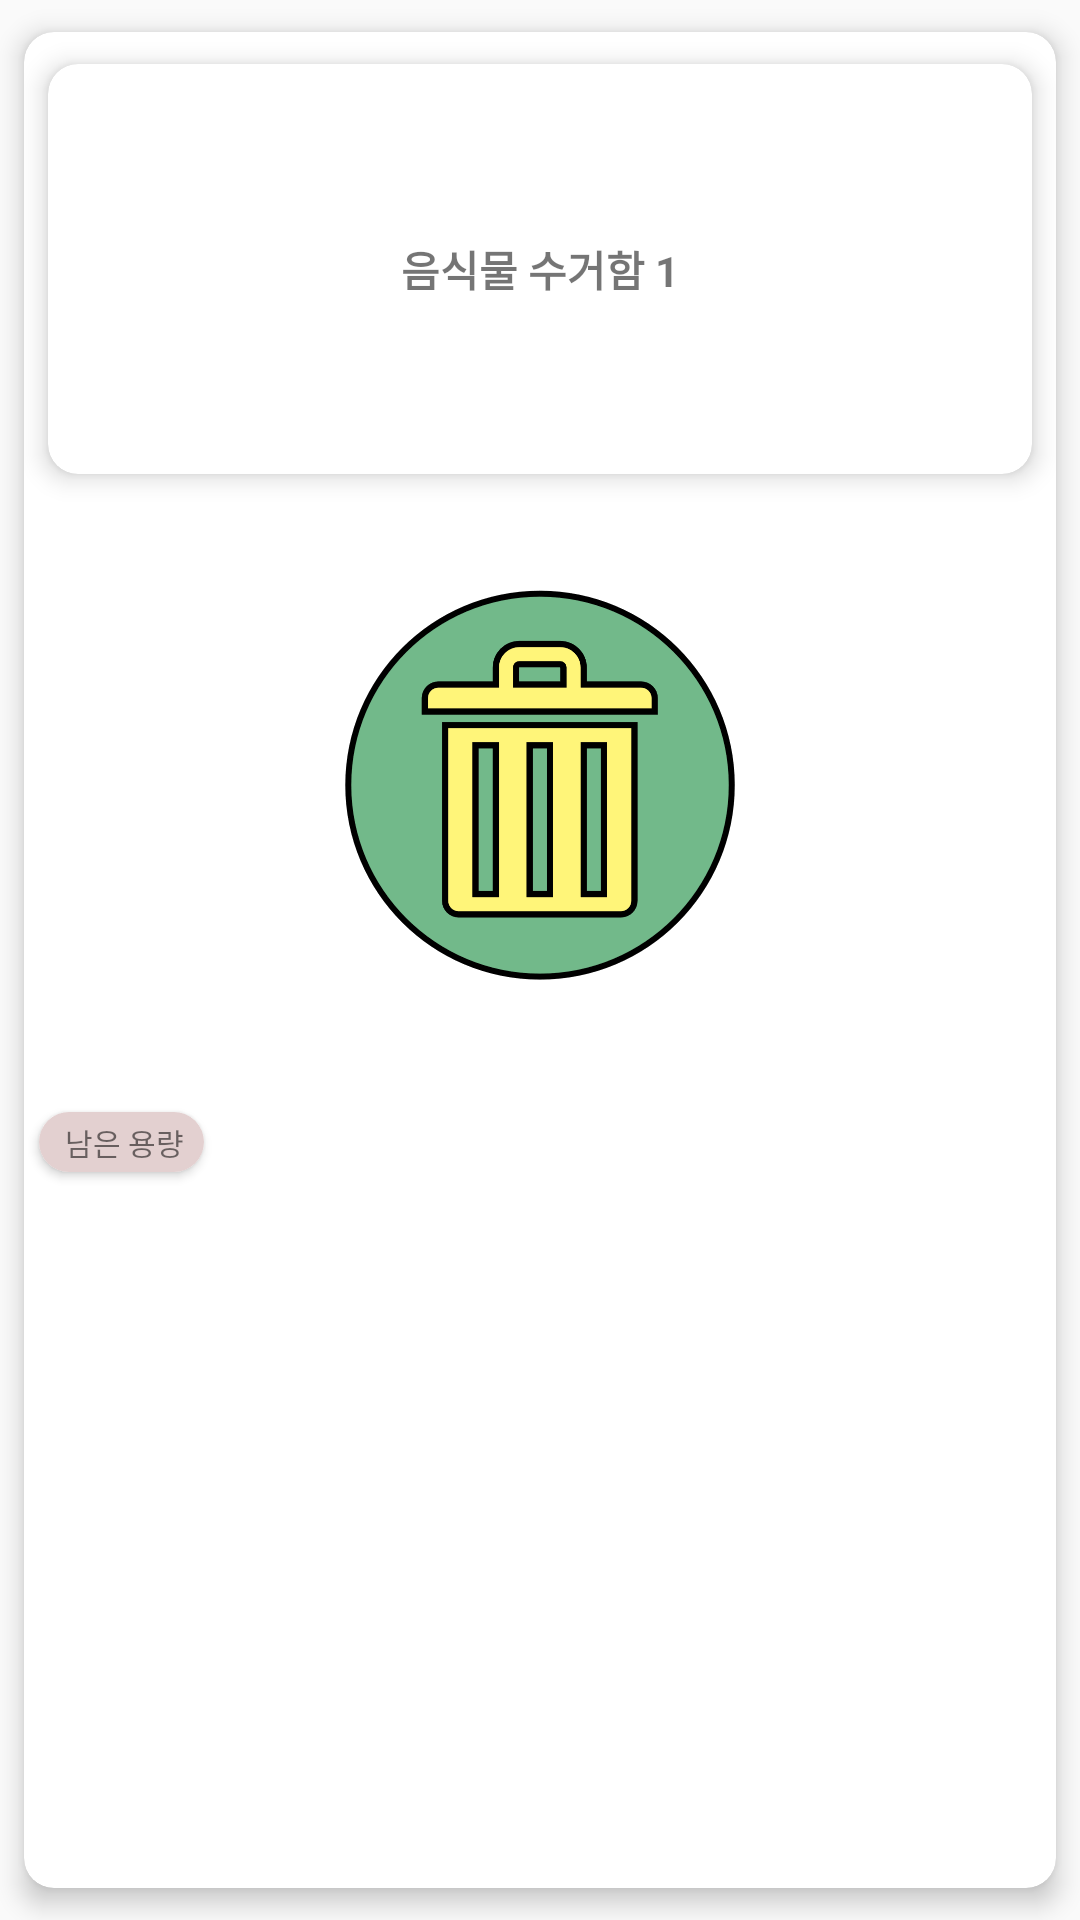

Reconstruct the res/layout file that produces this screen, plus the resources it refers to.
<!-- AndroidManifest.xml: application theme AppTheme -->
<!-- res/layout/marker_popup.xml -->
<?xml version="1.0" encoding="utf-8"?>
<androidx.cardview.widget.CardView xmlns:android="http://schemas.android.com/apk/res/android"
    xmlns:app="http://schemas.android.com/apk/res-auto"
    xmlns:tools="http://schemas.android.com/tools"
    android:layout_width="200dp"
    android:layout_height="200dp"
    android:layout_weight="2"
    app:cardBackgroundColor="#FFFFFFFF"
    app:cardCornerRadius="10dp"
    app:cardElevation="5dp"
    app:cardUseCompatPadding="true">

    <LinearLayout
        android:layout_width="match_parent"
        android:layout_height="match_parent"
        android:orientation="vertical"
        tools:context=".MainActivity">

        <androidx.cardview.widget.CardView
            android:layout_width="match_parent"
            android:layout_height="wrap_content"
            android:layout_weight="2"
            app:cardBackgroundColor="#FFFFFFFF"
            app:cardCornerRadius="10dp"
            app:cardElevation="5dp"
            app:cardUseCompatPadding="true">

            <TextView
                android:id="@+id/name"
                android:layout_width="match_parent"
                android:layout_height="match_parent"
                android:layout_weight="1"
                android:gravity="center"
                android:textStyle="bold"
                android:text="음식물 수거함 1" />

        </androidx.cardview.widget.CardView>

        <ImageView
            android:id="@+id/imageView"
            android:layout_gravity="center"
            android:layout_width="150dp"
            android:layout_height="70dp"
            android:layout_weight="2"
            android:scaleType="centerInside"
            app:srcCompat="@drawable/appicon"
            android:padding="10dp"/>

        <LinearLayout
            android:paddingTop="10dp"
            android:layout_width="match_parent"
            android:layout_height="wrap_content"
            android:layout_weight="2"
            android:orientation="horizontal">

            <androidx.cardview.widget.CardView
                android:layout_width="81dp"
                android:layout_height="wrap_content"
                android:layout_weight="2"
                app:cardCornerRadius="10dp"
                app:cardUseCompatPadding="true">


                <TextView
                    android:id="@+id/remain_title"
                    android:layout_width="57dp"
                    android:layout_height="20dp"
                    android:gravity="center"
                    android:text="남은 용량"
                    android:background="#ffe3d0d0"
                    android:textSize="10sp" />

            </androidx.cardview.widget.CardView>

            <TextView
                android:id="@+id/remain_capacity"
                android:layout_width="match_parent"
                android:layout_height="30dp"
                android:layout_weight="8"
                android:gravity = "center_vertical"
                android:textSize="10sp" />
        </LinearLayout>

        <Space
            android:layout_width="match_parent"
            android:layout_height="wrap_content"
            android:layout_weight="2" />



    </LinearLayout>
</androidx.cardview.widget.CardView>
<!-- resources referenced by this layout -->
<resources>
  <!-- drawable appicon: png bitmap (drawable, 14079 bytes) -->
  <style name="AppTheme" parent="Theme.AppCompat.Light.NoActionBar">
  
          
          <item name="colorPrimary">@color/colorPrimary</item>
          <item name="colorPrimaryDark">@color/colorPrimaryDark</item>
          <item name="colorAccent">@color/colorAccent</item>
      </style>
  <!-- not gathered from this repository: default colours our renderer supplied (Android Studio template values) -->
  <color name="colorPrimary">#FF6200EE</color>
  <color name="colorPrimaryDark">#FF3700B3</color>
  <color name="colorAccent">#FF03DAC5</color>
</resources>
